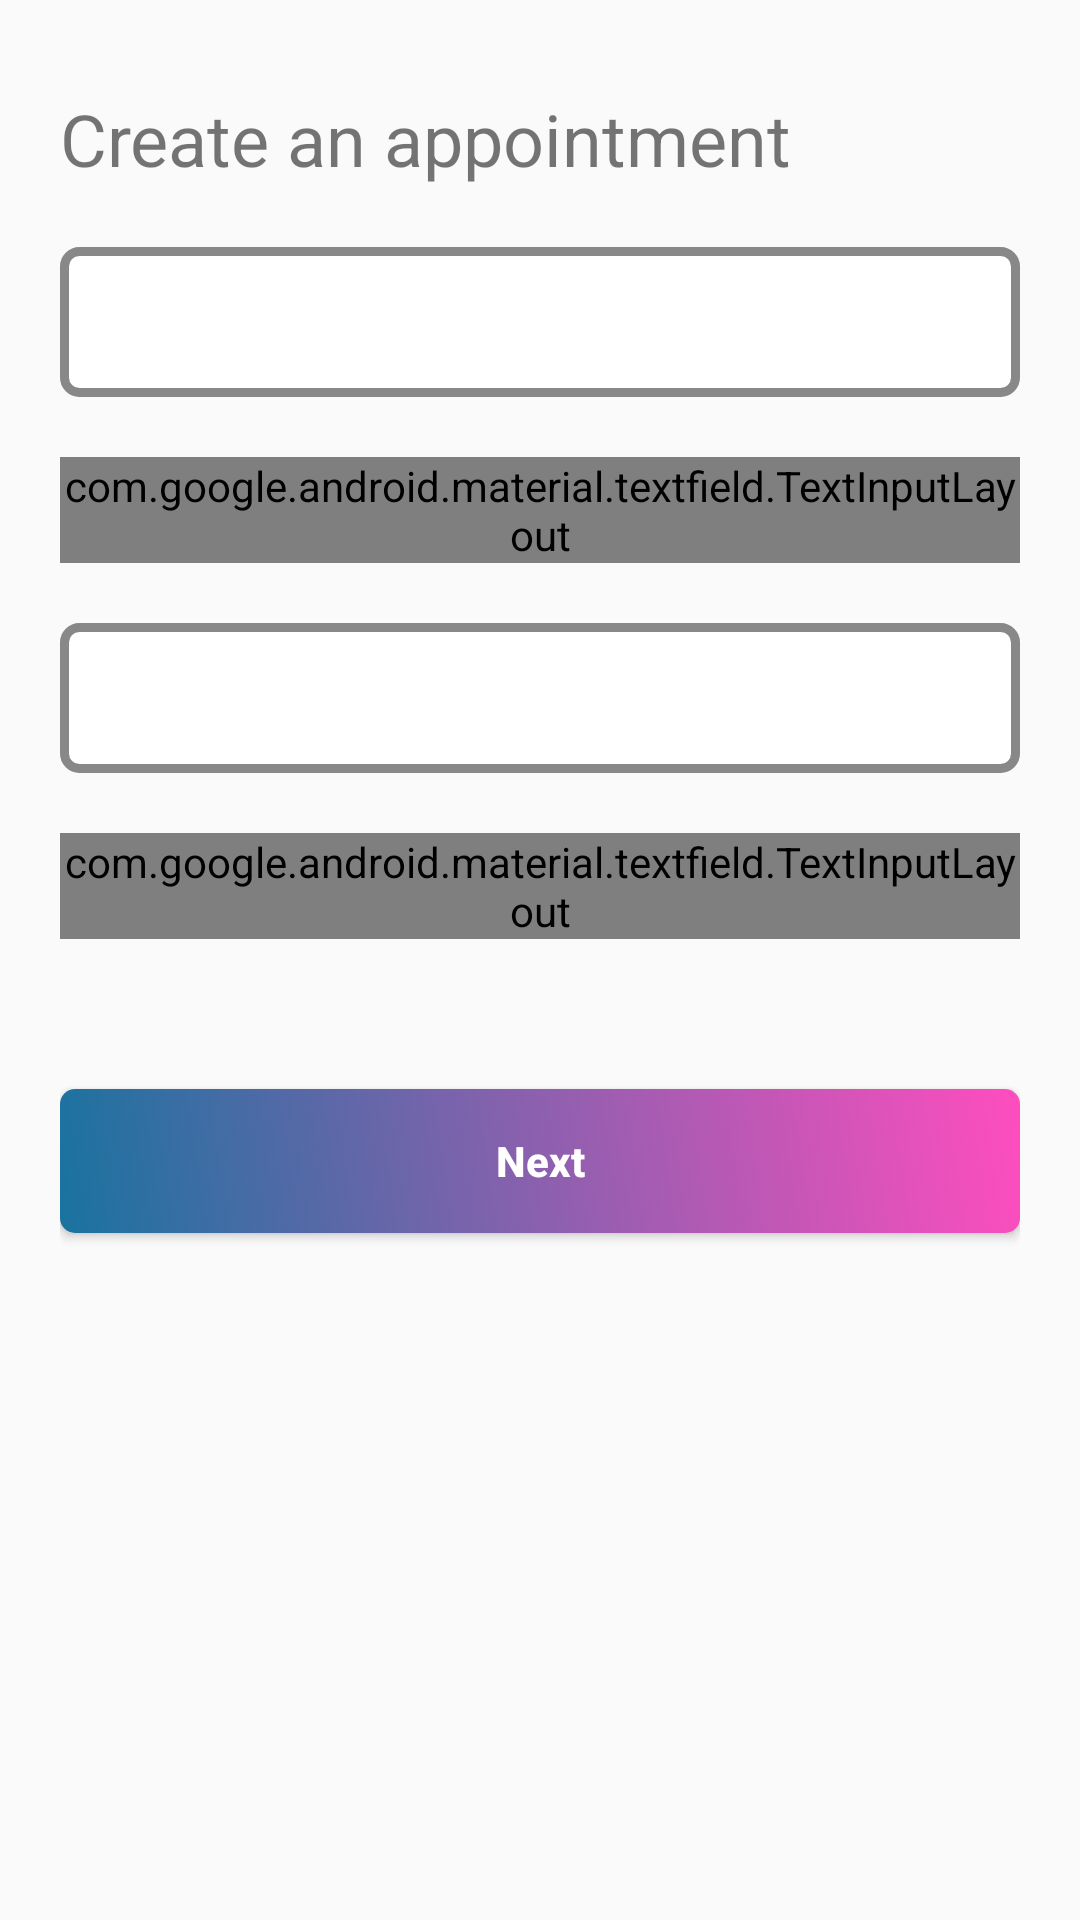

Here is an Android app screen rendered from its layout file. Give the layout XML and the strings, colors and styles it references.
<!-- AndroidManifest.xml: application theme AppTheme -->
<!-- res/layout/dialog_create_appointment_1.xml -->
<?xml version="1.0" encoding="utf-8"?>
<LinearLayout xmlns:android="http://schemas.android.com/apk/res/android"
    xmlns:app="http://schemas.android.com/apk/res-auto"
    android:layout_width="match_parent"
    android:layout_height="wrap_content"
    android:background="@android:color/transparent"
    android:orientation="vertical"
    android:paddingLeft="20dp"
    android:paddingTop="30dp"
    android:paddingRight="20dp"
    android:paddingBottom="30dp">

    <TextView
        android:id="@+id/textView4"
        android:layout_width="match_parent"
        android:layout_height="wrap_content"
        android:layout_marginBottom="20dp"
        android:text="Create an appointment"
        android:textSize="24sp" />

    <Spinner
        android:id="@+id/dialogSpinnerProfile"
        android:layout_width="match_parent"
        android:layout_height="50dp"
        android:layout_marginBottom="20dp"
        android:background="@drawable/button_styles"
        android:spinnerMode="dropdown" />

    <android.support.design.widget.TextInputLayout
        style="@style/Widget.MaterialComponents.TextInputLayout.OutlinedBox"
        android:layout_width="match_parent"
        android:layout_height="wrap_content"
        android:layout_marginBottom="20dp">

        <android.support.design.widget.TextInputEditText
            android:id="@+id/dialogInputReason"
            android:layout_width="match_parent"
            android:layout_height="wrap_content"
            android:hint="Type in reason"
            android:inputType="text|textCapSentences" />
    </android.support.design.widget.TextInputLayout>

    <Spinner
        android:id="@+id/dialogSpinnerHospital"
        android:layout_width="match_parent"
        android:layout_height="50dp"
        android:layout_marginBottom="20dp"
        android:background="@drawable/button_styles"
        android:spinnerMode="dropdown" />

    <android.support.design.widget.TextInputLayout
        style="@style/Widget.MaterialComponents.TextInputLayout.OutlinedBox"
        android:layout_width="match_parent"
        android:layout_height="wrap_content"
        android:layout_marginBottom="50dp">

        <android.support.design.widget.TextInputEditText
            android:id="@+id/dialogInputDoctor"
            android:layout_width="match_parent"
            android:layout_height="wrap_content"
            android:hint="Type in doctor"
            android:inputType="textPersonName|textCapWords|textCapCharacters" />
    </android.support.design.widget.TextInputLayout>


    <Button
        android:id="@+id/dialogBtnNext"
        android:layout_width="match_parent"
        android:layout_height="wrap_content"
        android:background="@drawable/button_gradient"
        android:text="Next"
        android:textAllCaps="false"
        android:textColor="@android:color/white"
        android:textStyle="bold" />
</LinearLayout>
<!-- resources referenced by this layout -->
<resources>
  <!-- drawable button_gradient (drawable) -->
  <selector xmlns:android="http://schemas.android.com/apk/res/android">
      <item android:state_pressed="true">
          <shape
              android:shape="rectangle"
              android:useLevel="false">
              <gradient
                  android:angle="45"
                  android:endColor="@color/colorend_pressed"
                  android:startColor="@color/colorstr_pressed"
                  android:type="linear" />
              <corners android:radius="5dp" />
          </shape>
      </item>
  
      <item android:state_selected="true">
          <shape
              android:shape="rectangle"
              android:useLevel="false">
              <gradient
                  android:angle="45"
                  android:endColor="@color/colorend_pressed"
                  android:startColor="@color/colorstr_pressed"
                  android:type="linear" />
              <corners android:radius="5dp" />
          </shape>
      </item>
      <item>
          <shape
              android:shape="rectangle"
              android:useLevel="false">
              <corners android:radius="5dp" />
              <gradient
                  android:angle="45"
                  android:endColor="@color/colorend"
                  android:startColor="@color/colorstr"
                  android:type="linear" />
          </shape>
      </item>
  </selector>
  <!-- drawable button_styles (drawable) -->
  <?xml version="1.0" encoding="utf-8"?>
  <selector xmlns:android="http://schemas.android.com/apk/res/android">
      <item android:state_pressed="true">
          <shape android:shape="rectangle">
              <solid android:color="#FFFFFF" />
              <corners android:radius="5dp" />
              <stroke android:width="3dp" android:color="#555555" />
          </shape>
      </item>
  
      <item android:state_selected="true">
          <shape android:shape="rectangle">
              <solid android:color="#FFFFFF" />
              <corners android:radius="5dp" />
              <stroke android:width="3dp" android:color="#555555" />
          </shape>
      </item>
      <item>
          <shape android:shape="rectangle">
              <solid android:color="#FFFFFF" />
              <corners android:radius="5dp" />
              <stroke android:width="3dp" android:color="#888888" />
          </shape>
      </item>
  </selector>
  <style name="AppTheme" parent="Theme.AppCompat.Light.DarkActionBar">
          <item name="colorPrimary">@color/colorPrimary</item>
          <item name="colorPrimaryDark">@color/colorPrimaryDark</item>
          <item name="colorAccent">@color/colorAccent</item>
  
          <item name="windowNoTitle">true</item>
          <item name="windowActionBar">false</item>
      </style>
  <color name="colorend_pressed">#ff1aab</color>
  <color name="colorstr_pressed">#155f84</color>
  <color name="colorend">#FF4DBE</color>
  <color name="colorstr">#19739F</color>
  <color name="colorPrimary">#008577</color>
  <color name="colorPrimaryDark">#00574B</color>
  <color name="colorAccent">#7963AC</color>
</resources>
